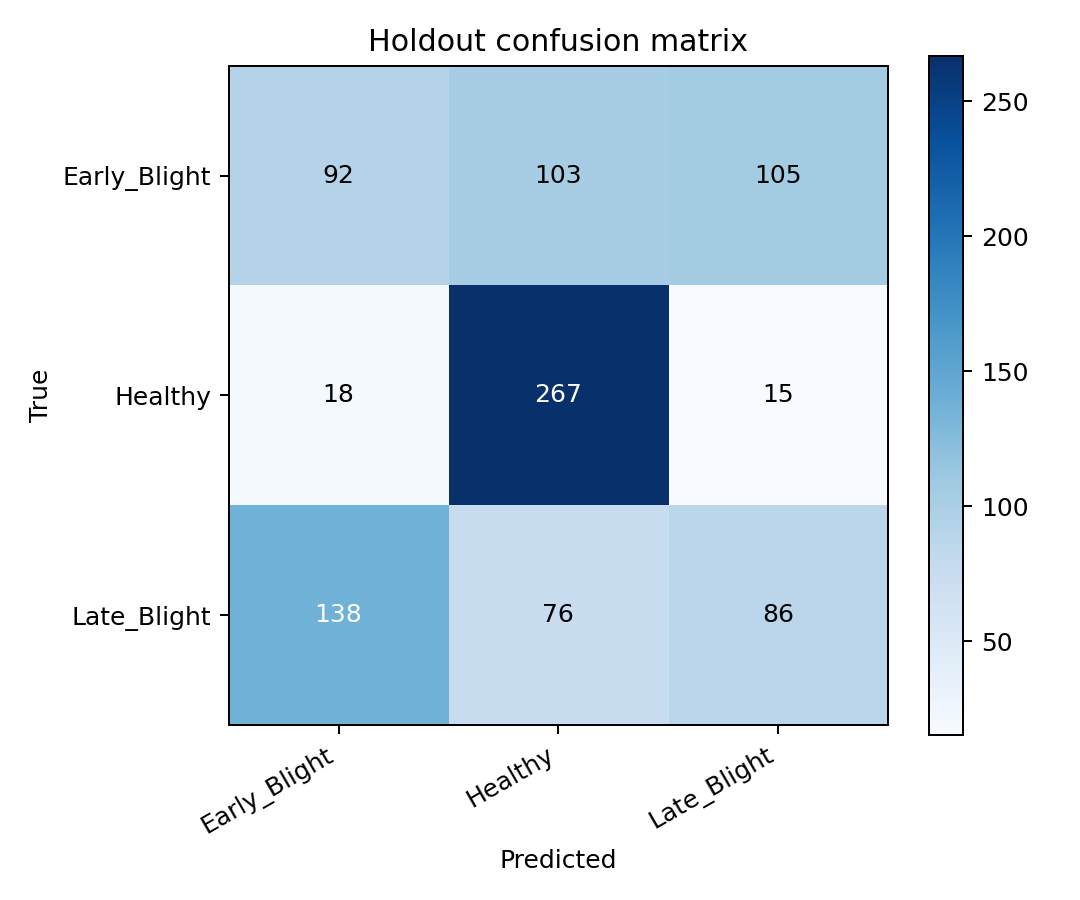

The file beside this chart, header and first rows:
true/pred, Early_Blight, Healthy, Late_Blight
Early_Blight, 92, 103, 105
Healthy, 18, 267, 15
Late_Blight, 138, 76, 86
